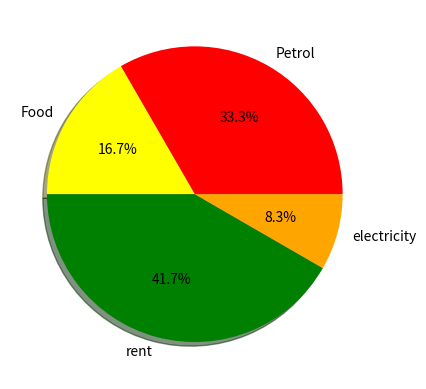

This figure's Python source:
import matplotlib.pyplot as plt
expense=[2000,1000,2500,500]
categories=["Petrol","Food","rent","electricity"]
plt.pie(expense,labels=categories,colors=["Red","Yellow","Green","Orange"],autopct="%.1f%%",shadow=True)#,explode=(0.1,0.5,0.3,0.1))
plt.show()